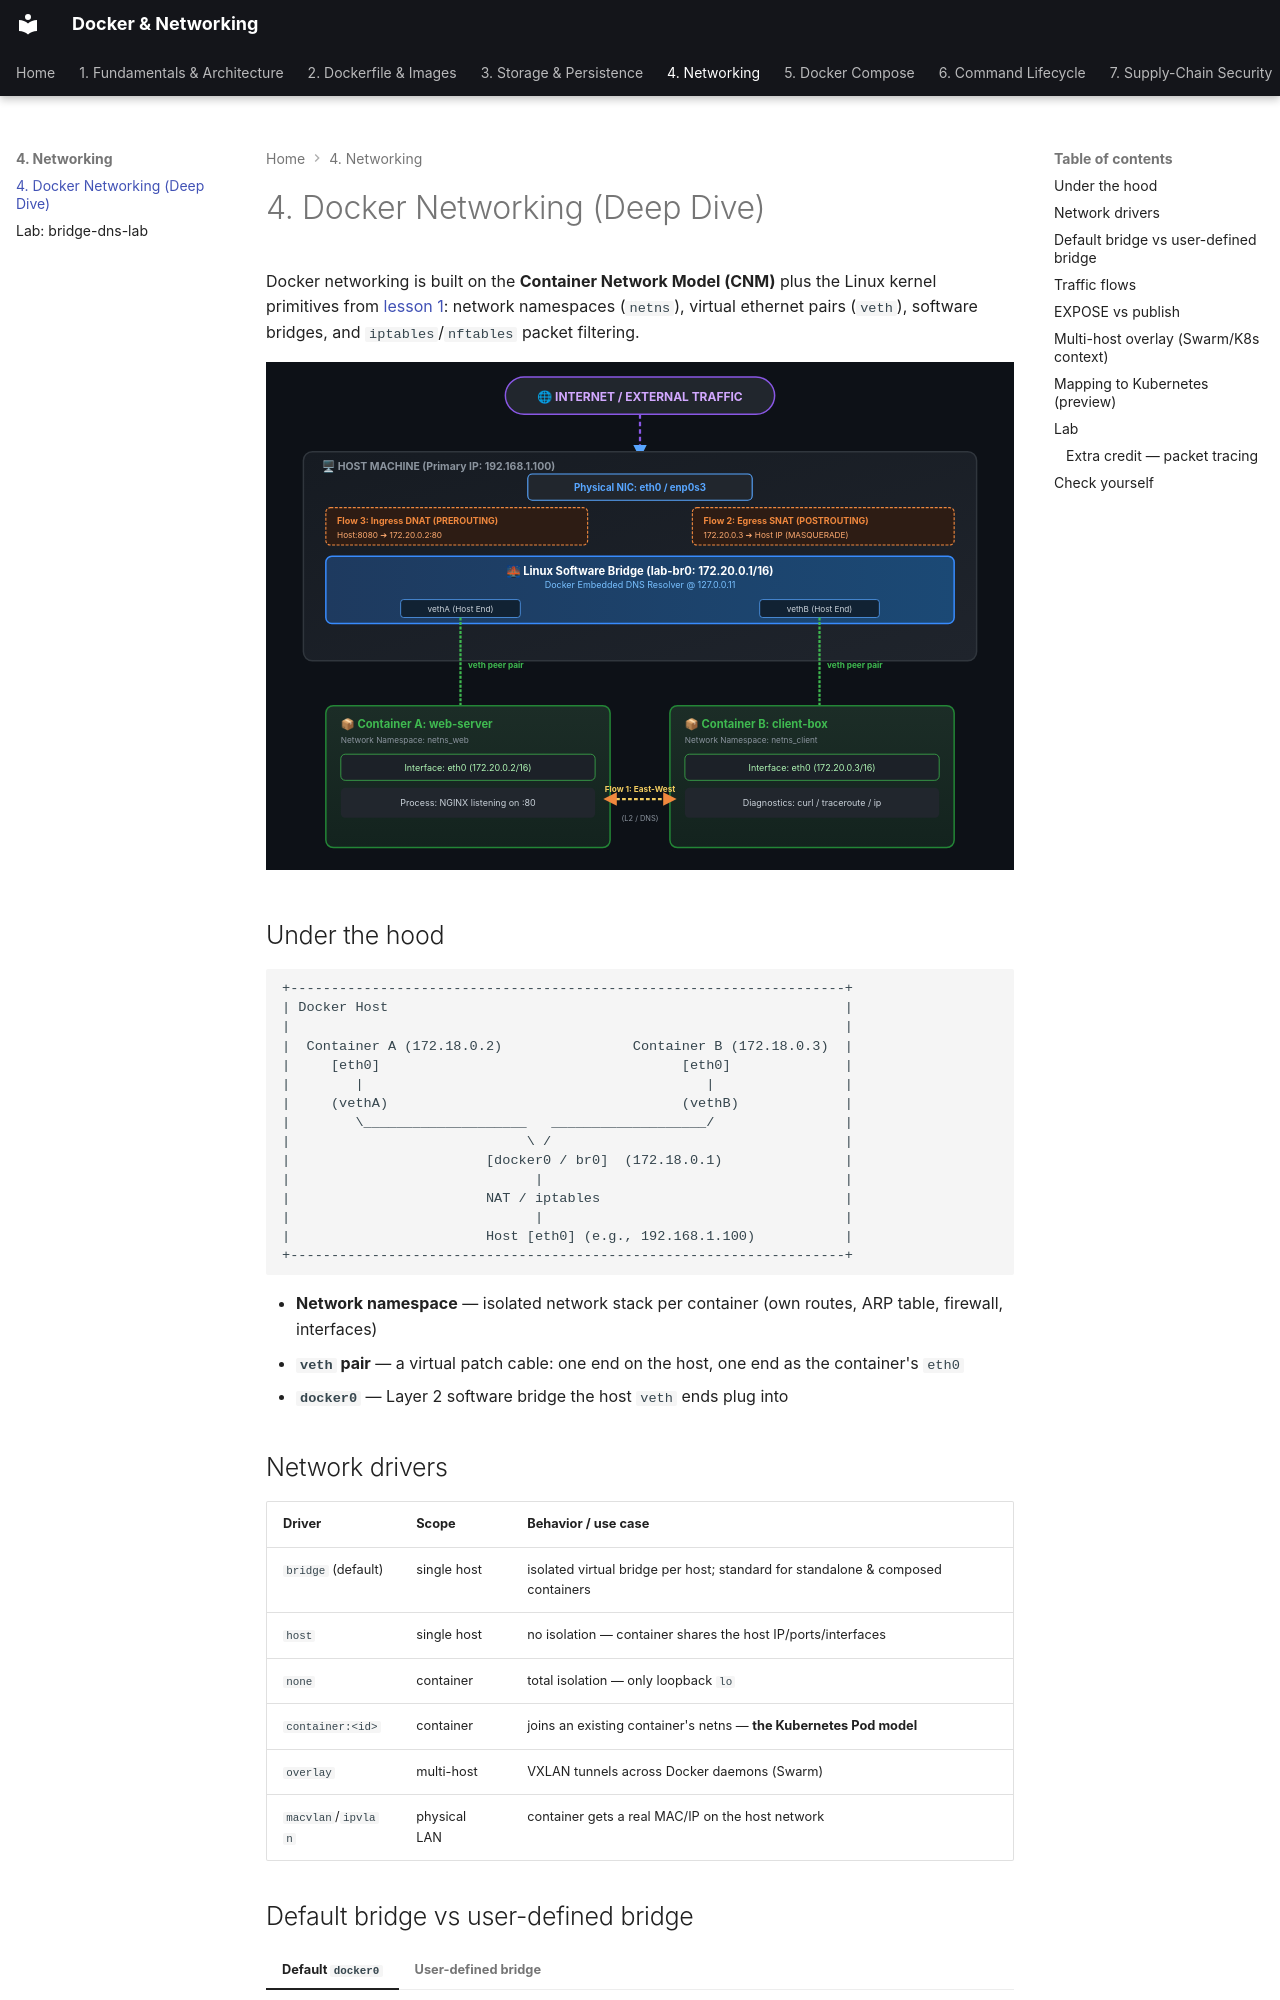

repository: nitinkc/DockerConcepts · page: 04-networking/index.html · generator: mkdocs

---
quiz:
  enabled: true
---

# 4. Docker Networking (Deep Dive)

Docker networking is built on the **Container Network Model (CNM)** plus the
Linux kernel primitives from [lesson 1](01-fundamentals-architecture.md):
network namespaces (`netns`), virtual ethernet pairs (`veth`), software
bridges, and `iptables`/`nftables` packet filtering.

![Docker network topology](images/docker-nw.svg)

## Under the hood

```text
+--------------------------------------------------------------------+
| Docker Host                                                        |
|                                                                    |
|  Container A (172.18.0.2)                Container B (172.18.0.3)  |
|     [eth0]                                     [eth0]              |
|        |                                          |                |
|     (vethA)                                    (vethB)             |
|        \____________________   ___________________/                |
|                             \ /                                    |
|                        [docker0 / br0]  (172.18.0.1)               |
|                              |                                     |
|                        NAT / iptables                              |
|                              |                                     |
|                        Host [eth0] (e.g., 192.168.1.100)           |
+--------------------------------------------------------------------+
```

- **Network namespace** — isolated network stack per container (own routes,
  ARP table, firewall, interfaces)
- **`veth` pair** — a virtual patch cable: one end on the host, one end as the
  container's `eth0`
- **`docker0`** — Layer 2 software bridge the host `veth` ends plug into

## Network drivers

| Driver | Scope | Behavior / use case |
|---|---|---|
| `bridge` (default) | single host | isolated virtual bridge per host; standard for standalone & composed containers |
| `host` | single host | no isolation — container shares the host IP/ports/interfaces |
| `none` | container | total isolation — only loopback `lo` |
| `container:<id>` | container | joins an existing container's netns — **the Kubernetes Pod model** |
| `overlay` | multi-host | VXLAN tunnels across Docker daemons (Swarm) |
| `macvlan`/`ipvlan` | physical LAN | container gets a real MAC/IP on the host network |
